Labelled photos from "india_sentinel2", an image-classification folder in kavya-sajjit/deforestation-prediction-india. The possible labels are: deforested, intact forest.

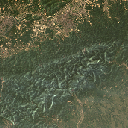
Label: intact forest

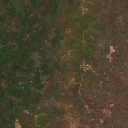
Label: deforested

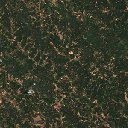
Label: intact forest

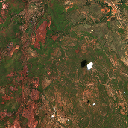
Label: deforested
